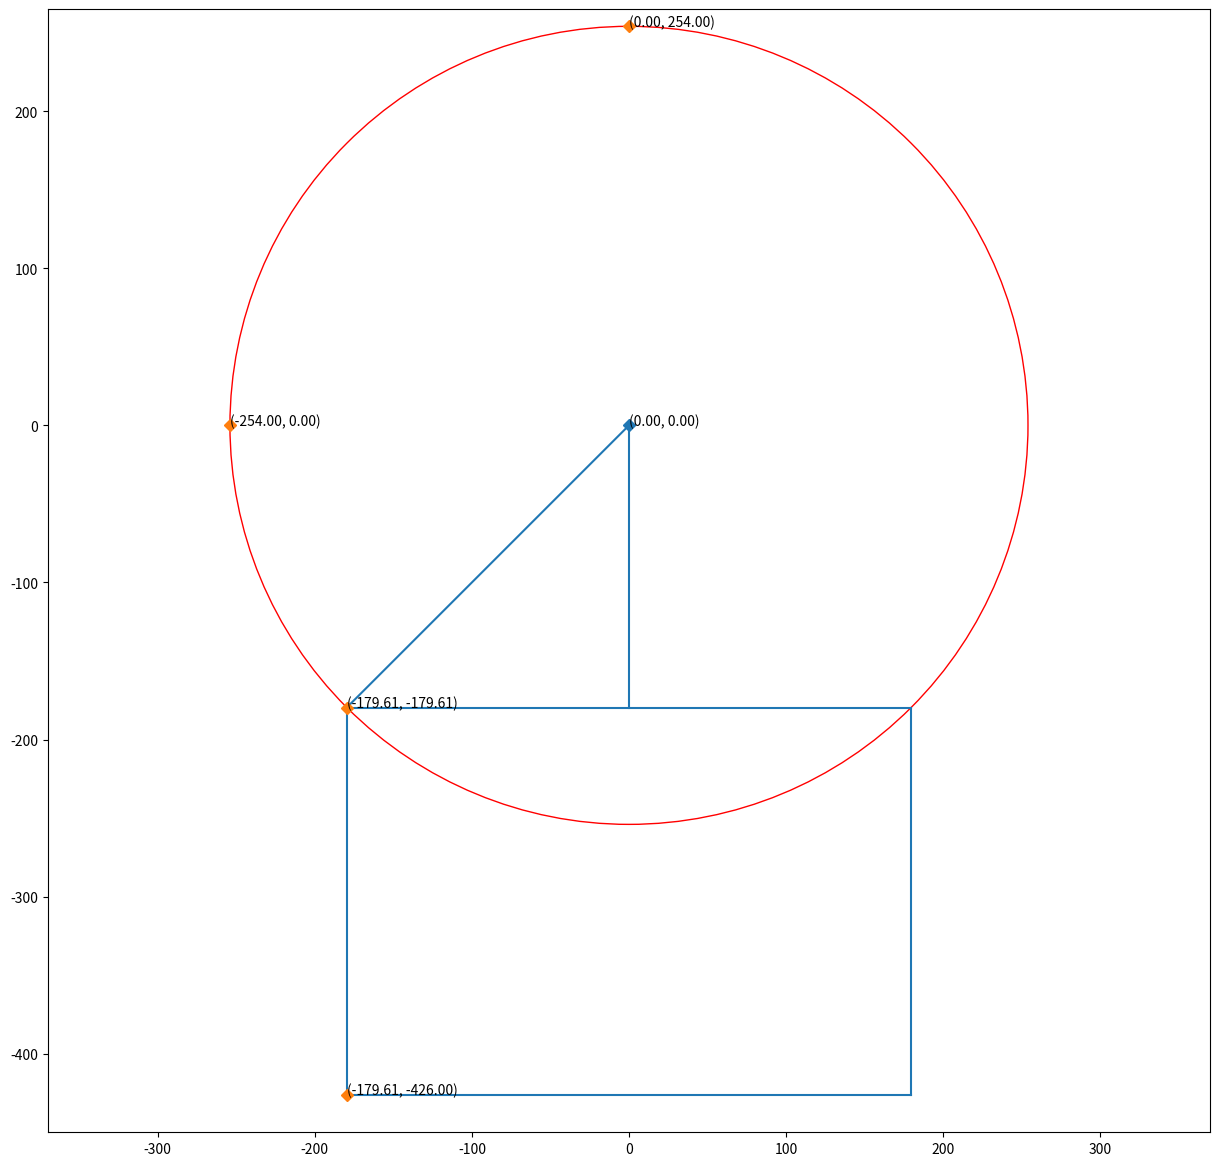

Recreate this plot in Python.
#!/usr/bin/env python
# -*- coding:utf-8 -*-
# author: lintao

# dummy variable

PMT = {
        "R": 254.00,
        "H": 680.00,
        "POINT":
            ((0.00, 254.00),
             (-254.00, 0.00),
             (-254.00/2**0.5, -254.00/2**0.5),
             (-254.00/2**0.5, -426.00),
            ),
        "CIRCLE":
            ((0.00, 0.00, 254.00),
            ),

        }

import matplotlib.pyplot as plt

fig = plt.figure(1, figsize=(15,15))
ax = fig.add_subplot(111,aspect='equal')  
#ax.set_xlim(-255, 0)
ax.set_xlim(-370, 370)
#ax.set_ylim(-370, 255)
ax.set_ylim(-450, 265)

circle1 = plt.Circle((0.00, 0.00), radius=254.00, fill=False, color='r')
ax.add_artist(circle1)

linev1 = plt.Line2D(*(zip(
                            (-254.00/2**0.5, -254.00/2**0.5), 
                            (-254.00/2**0.5, -426.00),
                         )))
ax.add_artist(linev1)
linev1_2 = plt.Line2D(*(zip(
                            (254.00/2**0.5, -254.00/2**0.5), 
                            (254.00/2**0.5, -426.00),
                         )))
ax.add_artist(linev1_2)

line1 = plt.Line2D(*(zip(
                            (-254.00/2**0.5, -426.00), 
                            (254.00/2**0.5, -426.00),
                         )))
ax.add_artist(line1)

line2 = plt.Line2D(*(zip(
                            (-254.00/2**0.5, -254.00/2**0.5), 
                            (254.00/2**0.5, -254.00/2**0.5),
                         )))
ax.add_artist(line2)

line3 = plt.Line2D(*(zip(
                            (-254.00/2**0.5, -254.00/2**0.5), 
                            (0.00, 0.00),
                         )))
ax.add_artist(line3)

linev2 = plt.Line2D(*(zip(
                            (0.00, 0.00), 
                            (0.00, -254.00/2**0.5),
                         )))
ax.add_artist(linev2)

plt.plot((0.0,),(0.0,),
         marker='D', ls='')

txt_center = plt.Text(0.00, 0.00, "(0.00, 0.00)")
ax.add_artist(txt_center)

plt.plot(*zip(*PMT["POINT"]),
         marker='D', ls='')

for x,y in PMT["POINT"]:
    t = plt.Text(x, y, "(%.2f, %.2f)"%(x,y))
    ax.add_artist(t)

plt.savefig("DUMMY-TorusStack.png")
plt.show()
